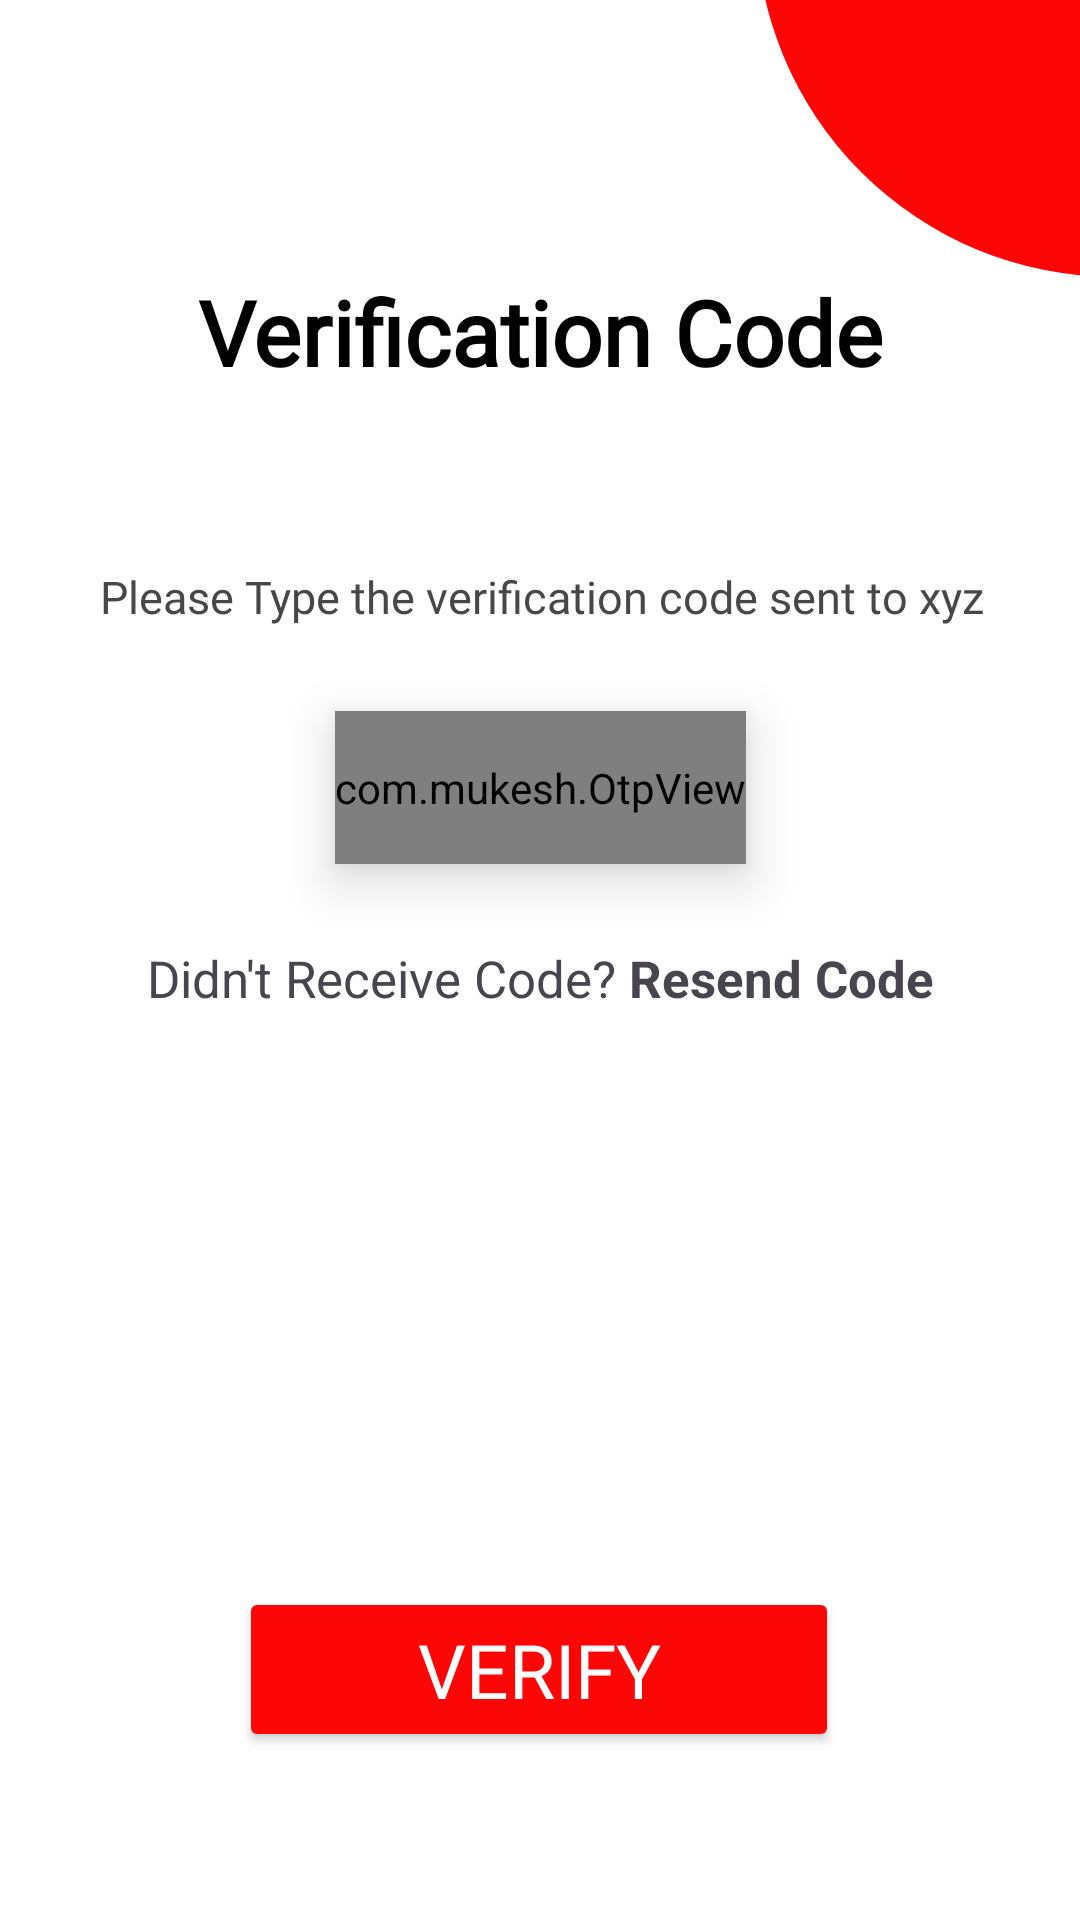

Reconstruct the res/layout file that produces this screen, plus the resources it refers to.
<!-- AndroidManifest.xml: application theme Theme.SRE -->
<!-- res/layout/activity_verfication.xml -->
<?xml version="1.0" encoding="utf-8"?>
<androidx.constraintlayout.widget.ConstraintLayout xmlns:android="http://schemas.android.com/apk/res/android"
    xmlns:app="http://schemas.android.com/apk/res-auto"
    xmlns:tools="http://schemas.android.com/tools"
    android:id="@+id/main"
    android:layout_width="match_parent"
    android:layout_height="match_parent"
    tools:context=".Activity.Verfication"
    android:background="@color/white">


    <ImageView
        android:id="@+id/imageView4"
        android:layout_width="249dp"
        android:layout_height="239dp"
        android:layout_marginStart="252dp"
        android:layout_marginBottom="548dp"
        android:contentDescription="@string/todo"
        app:layout_constraintBottom_toBottomOf="parent"
        app:layout_constraintStart_toStartOf="parent"
        app:srcCompat="@drawable/redcircle" />

    <TextView
        android:id="@+id/textView2"
        android:layout_width="360dp"
        android:layout_height="85dp"
        android:layout_marginTop="68dp"
        android:fontFamily="@font/battambang_bold"
        android:gravity="center"
        android:text="@string/verification_code"
        android:textColor="@color/black"
        android:textSize="30sp"
        android:textStyle="bold"
        app:layout_constraintEnd_toEndOf="parent"
        app:layout_constraintHorizontal_bias="0.686"
        app:layout_constraintStart_toStartOf="parent"
        app:layout_constraintTop_toTopOf="parent" />

    <TextView
        android:id="@+id/textView3"
        android:layout_width="361dp"
        android:layout_height="76dp"
        android:layout_marginTop="8dp"
        android:fontFamily="@font/battambang"
        android:gravity="center"
        android:text="Please Type the verification code sent to xyz"
        android:textColor="@color/gray"
        android:textSize="15sp"
        android:textStyle="normal"
        app:layout_constraintEnd_toEndOf="parent"
        app:layout_constraintHorizontal_bias="0.32"
        app:layout_constraintStart_toStartOf="parent"
        app:layout_constraintTop_toBottomOf="@+id/textView2" />

    <com.mukesh.OtpView
        android:id="@+id/otpView2"
        style="@style/OtpWidget.OtpView"
        android:layout_width="wrap_content"
        android:layout_height="51dp"
        android:elevation="10dp"
        android:inputType="number"
        android:textColor="@color/black"
        android:textSize="18sp"
        app:OtpHideLineWhenFilled="true"
        app:OtpItemCount="4"
        app:OtpItemHeight="51dp"
        app:OtpItemRadius="5dp"
        app:OtpItemSpacing="25dp"
        app:OtpItemWidth="51dp"
        app:OtpLineColor="#BDBDBD"
        app:OtpViewType="rectangle"
        app:layout_constraintBottom_toBottomOf="parent"
        app:layout_constraintEnd_toEndOf="parent"
        app:layout_constraintStart_toStartOf="parent"
        app:layout_constraintTop_toBottomOf="@+id/textView3"
        app:layout_constraintVertical_bias="0.0" />

    <androidx.appcompat.widget.AppCompatButton
        android:id="@+id/verify_button"
        android:layout_width="200dp"
        android:layout_height="55dp"
        android:layout_marginBottom="56dp"
        android:backgroundTint="@color/red"
        android:fontFamily="@font/jockey_one"
        android:text="Verify"
        android:textColor="@color/white"
        android:textSize="25dp"
        app:layout_constraintBottom_toBottomOf="parent"
        app:layout_constraintEnd_toEndOf="parent"
        app:layout_constraintHorizontal_bias="0.497"
        app:layout_constraintStart_toStartOf="parent" />

    <TextView
        android:id="@+id/textView5"
        android:layout_width="341dp"
        android:layout_height="40dp"
        android:layout_marginTop="18dp"
        android:gravity="center"
        android:text="@string/didn_t_receive_code_resend_code"
        android:textSize="17dp"
        app:layout_constraintEnd_toEndOf="parent"
        app:layout_constraintStart_toStartOf="parent"
        app:layout_constraintTop_toBottomOf="@+id/otpView2" />

</androidx.constraintlayout.widget.ConstraintLayout>
<!-- resources referenced by this layout -->
<resources>
  <color name="black">#FF000000</color>
  <color name="gray">#474747</color>
  <color name="red">#FD0606</color>
  <color name="white">#FFFFFFFF</color>
  <!-- drawable redcircle (drawable) -->
  <?xml version="1.0" encoding="utf-8"?>
  <shape xmlns:android="http://schemas.android.com/apk/res/android">
   <solid android:color="@color/red"/>
      <corners android:radius="600dp"/>
  </shape>
  <string name="didn_t_receive_code_resend_code">Didn\'t Receive Code? <b>Resend Code</b></string>
  <string name="todo">TODO</string>
  <string name="verification_code">Verification Code</string>
  <style name="Theme.SRE" parent="Base.Theme.SRE" />
  <style name="Base.Theme.SRE" parent="Theme.Material3.DayNight.NoActionBar">
          
          
      </style>
</resources>
